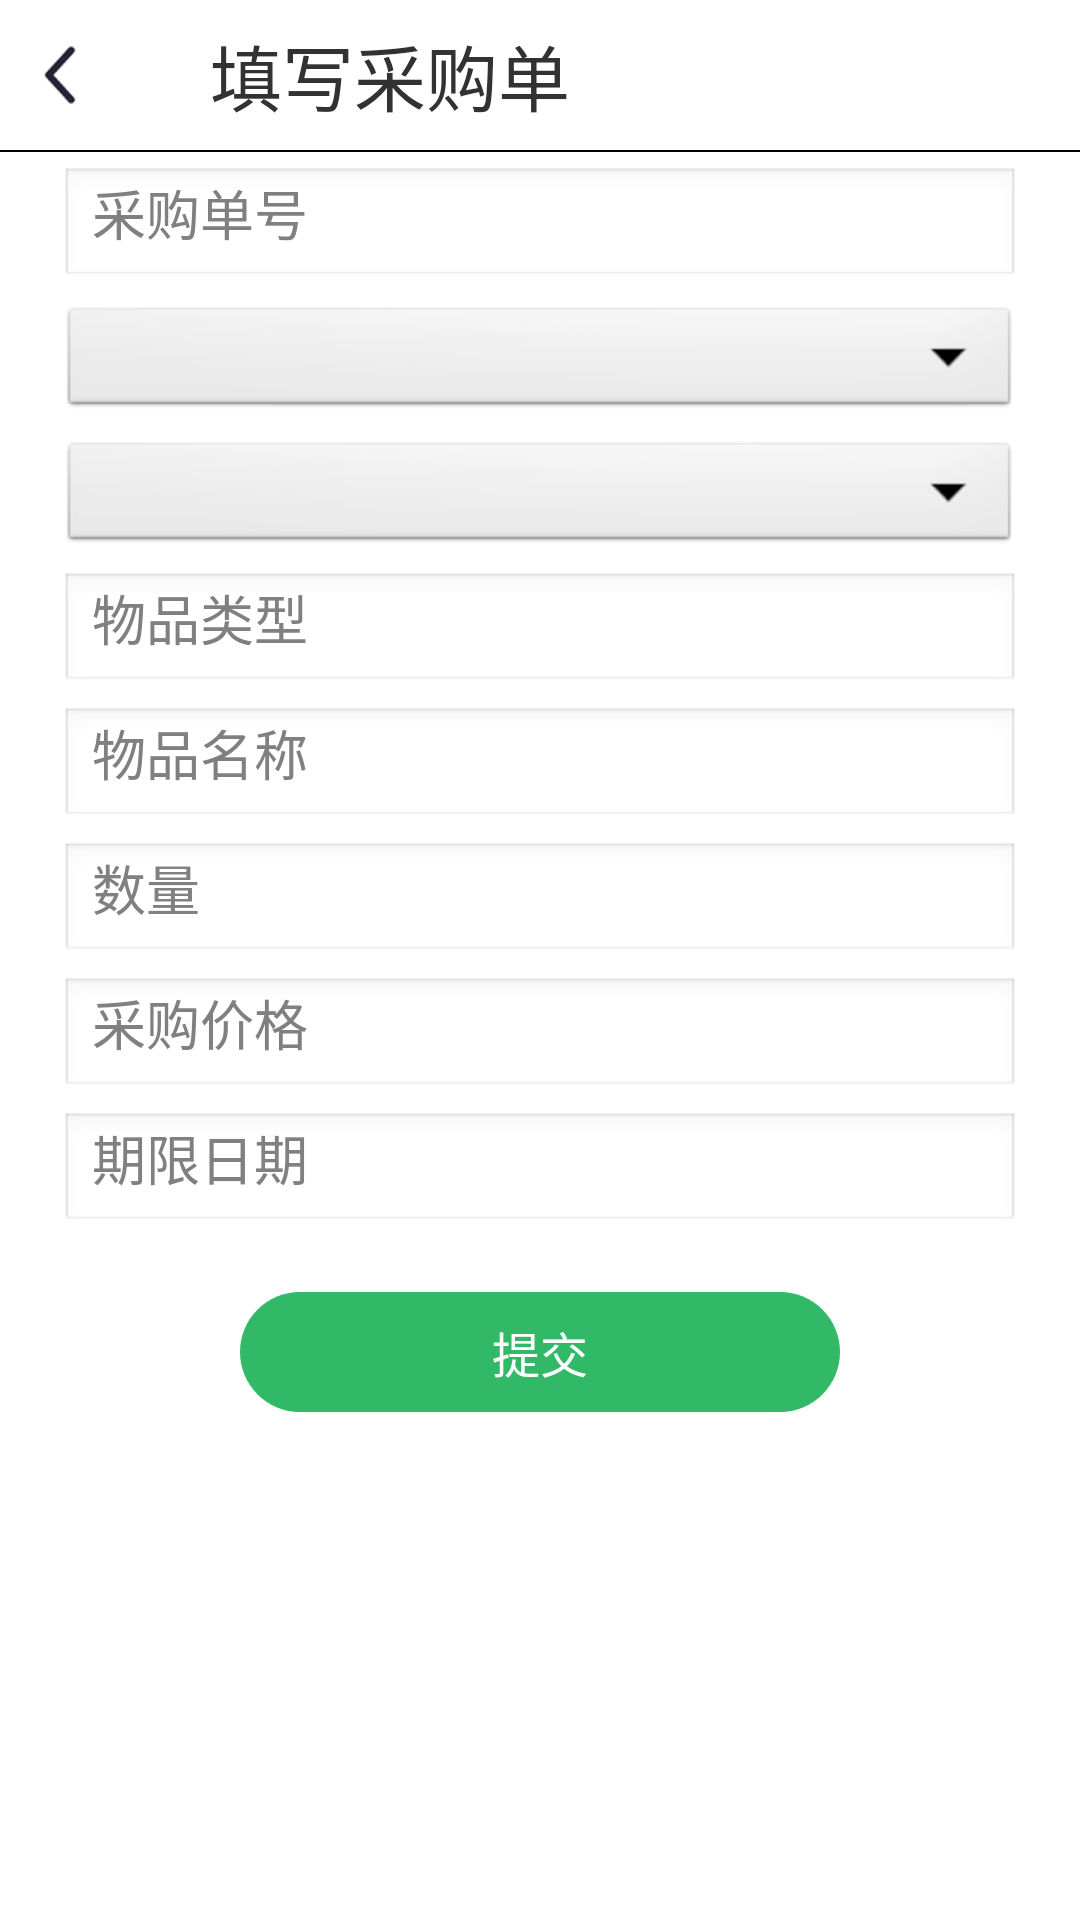

This screen was rendered from an Android layout file. Write that file and the resources it references.
<!-- AndroidManifest.xml: activity theme android:Theme.Light.NoTitleBar -->
<!-- res/layout/activity_outin_in_pcorder.xml -->
<?xml version="1.0" encoding="utf-8"?>
<RelativeLayout xmlns:android="http://schemas.android.com/apk/res/android"
    android:layout_width="match_parent"
    android:layout_height="match_parent" >

    <RelativeLayout
        android:id="@+id/rl_pcorder"
        android:layout_width="match_parent"
        android:layout_height="50dp"
        android:background="@color/white" >

        <ImageView
            android:id="@+id/iv_pcorder_arrow_back"
            android:layout_width="wrap_content"
            android:layout_height="wrap_content"
            android:layout_centerVertical="true"
            android:layout_marginLeft="10dp"
            android:contentDescription="@string/app_name"
            android:src="@drawable/arrow_back" />

        <TextView
            android:layout_width="wrap_content"
            android:layout_height="wrap_content"
            android:layout_centerVertical="true"
            android:layout_marginLeft="40dp"
            android:layout_toRightOf="@id/iv_pcorder_arrow_back"
            android:text="@string/main_outin_purchaseorder"
            android:textSize="24sp" />
    </RelativeLayout>

    <View
        android:id="@+id/div_tab_bar1"
        android:layout_width="match_parent"
        android:layout_height="0.5dp"
        android:layout_below="@id/rl_pcorder"
        android:background="@color/black" />

    <EditText
        android:id="@+id/et_in_pcorder_pcorderID"
        android:layout_width="match_parent"
        android:layout_height="40dp"
        android:layout_below="@id/div_tab_bar1"
        android:layout_marginLeft="20dp"
        android:layout_marginRight="20dp"
        android:layout_marginTop="5dp"
        android:hint="@string/main_outin_pcorder_pcorderID"
        android:inputType="text" />

    <Spinner
        android:id="@+id/sp_in_pcorder_supplyID"
        android:layout_width="match_parent"
        android:layout_height="40dp"
        android:layout_below="@id/et_in_pcorder_pcorderID"
        android:layout_marginLeft="20dp"
        android:layout_marginRight="20dp"
        android:layout_marginTop="5dp"
        android:spinnerMode="dropdown" />

    <Spinner
        android:id="@+id/sp_in_pcorder_managerID"
        android:layout_width="match_parent"
        android:layout_height="40dp"
        android:layout_below="@id/sp_in_pcorder_supplyID"
        android:layout_marginLeft="20dp"
        android:layout_marginRight="20dp"
        android:layout_marginTop="5dp"
        android:spinnerMode="dropdown" />

    <EditText
        android:id="@+id/et_in_pcorder_itemType"
        android:layout_width="match_parent"
        android:layout_height="40dp"
        android:layout_below="@id/sp_in_pcorder_managerID"
        android:layout_marginLeft="20dp"
        android:layout_marginRight="20dp"
        android:layout_marginTop="5dp"
        android:focusableInTouchMode="false"
        android:hint="@string/main_outin_inboundorder_itemType"
        android:inputType="text" />

    <EditText
        android:id="@+id/et_in_pcorder_itemName"
        android:layout_width="match_parent"
        android:layout_height="40dp"
        android:layout_below="@id/et_in_pcorder_itemType"
        android:layout_marginLeft="20dp"
        android:layout_marginRight="20dp"
        android:layout_marginTop="5dp"
        android:focusableInTouchMode="false"
        android:hint="@string/main_outin_pcorder_itemName"
        android:inputType="text" />

    <EditText
        android:id="@+id/et_in_pcorder_count"
        android:layout_width="match_parent"
        android:layout_height="40dp"
        android:layout_below="@id/et_in_pcorder_itemName"
        android:layout_marginLeft="20dp"
        android:layout_marginRight="20dp"
        android:layout_marginTop="5dp"
        android:hint="@string/main_outin_pcorder_count"
        android:inputType="text" />

    <EditText
        android:id="@+id/et_in_pcorder_price"
        android:layout_width="match_parent"
        android:layout_height="40dp"
        android:layout_below="@id/et_in_pcorder_count"
        android:layout_marginLeft="20dp"
        android:layout_marginRight="20dp"
        android:layout_marginTop="5dp"
        android:hint="@string/main_outin_purchaseorder_price"
        android:inputType="text" />

    <EditText
        android:id="@+id/et_in_pcorder_date"
        android:layout_width="match_parent"
        android:layout_height="40dp"
        android:layout_below="@id/et_in_pcorder_price"
        android:layout_marginLeft="20dp"
        android:layout_marginRight="20dp"
        android:layout_marginTop="5dp"
        android:hint="@string/main_outin_pcorder_date"
        android:inputType="date" />

    <Button
        android:id="@+id/bg_in_pcorder_summit"
        android:layout_width="200dp"
        android:layout_height="40dp"
        android:layout_below="@id/et_in_pcorder_date"
        android:layout_centerInParent="true"
        android:layout_marginTop="20dp"
        android:background="@drawable/bg_login_submit"
        android:gravity="center"
        android:text="@string/main_outin_pcorder_submit"
        android:textColor="@color/white"
        android:textSize="@dimen/font_16" />

</RelativeLayout>
<!-- resources referenced by this layout -->
<resources>
  <color name="black">#000000</color>
  <color name="white">#FFFFFF</color>
  <dimen name="font_16">16.0dip</dimen>
  <!-- drawable arrow_back: png bitmap (drawable-xhdpi, 1210 bytes) -->
  <!-- drawable bg_login_submit (drawable-hdpi) -->
  <?xml version="1.0" encoding="utf-8"?>
  <selector xmlns:android="http://schemas.android.com/apk/res/android" >
  
      <item android:state_pressed="false">
          <shape>
              <corners android:radius="26dp"/>
              <solid android:color="@color/login_input_active"/>
          </shape>
      </item>
  
      <item android:state_pressed="true">
          <shape>
              <corners android:radius="26dp"/>
              <solid android:color="@color/account_pressed_true"/>
          </shape>
  	</item>
  
  </selector>
  <string name="app_name">仓库管理系统</string>
  <string name="main_outin_inboundorder_itemType">物品类型</string>
  <string name="main_outin_pcorder_count">数量</string>
  <string name="main_outin_pcorder_date">期限日期</string>
  <string name="main_outin_pcorder_itemName">物品名称</string>
  <string name="main_outin_pcorder_pcorderID">采购单号</string>
  <string name="main_outin_pcorder_submit">提交</string>
  <string name="main_outin_purchaseorder">填写采购单</string>
  <string name="main_outin_purchaseorder_price">采购价格</string>
  <color name="login_input_active">#31b968</color>
  <color name="account_pressed_true">#14b94d</color>
</resources>
